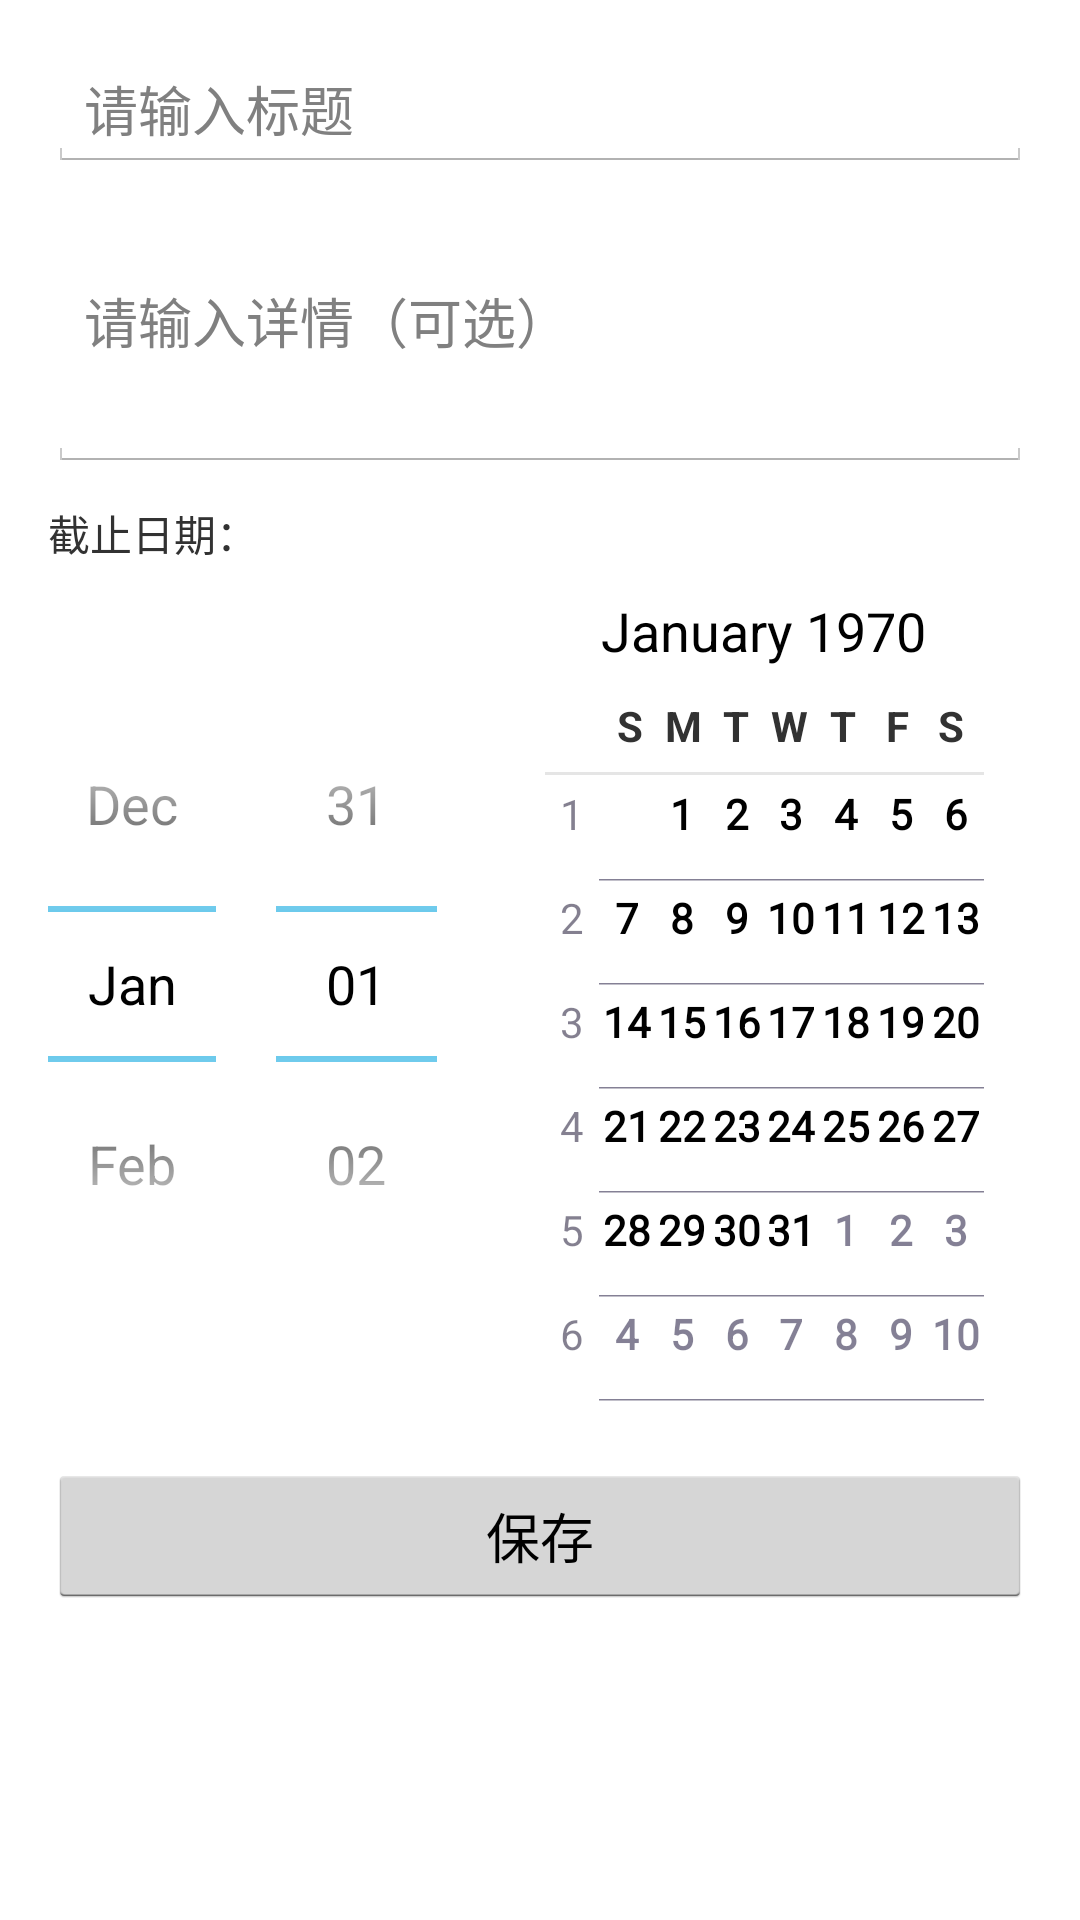

The Android layout XML behind this screen, and the referenced resources:
<!-- AndroidManifest.xml: application theme AppTheme -->
<!-- res/layout/todo_editor.xml -->
<?xml version="1.0" encoding="utf-8"?>
<ScrollView xmlns:android="http://schemas.android.com/apk/res/android"
    android:layout_width="match_parent"
    android:layout_height="match_parent">

    <LinearLayout
        android:layout_width="match_parent"
        android:layout_height="wrap_content"
        android:orientation="vertical"
        android:padding="16dp">

        <EditText
            android:id="@+id/todo_title"
            android:layout_width="match_parent"
            android:layout_height="wrap_content"
            android:hint="请输入标题"
            android:inputType="textCapWords"/>

        <EditText
            android:id="@+id/todo_content"
            android:layout_width="match_parent"
            android:layout_height="100dp"
            android:hint="请输入详情（可选）"
            android:inputType="textMultiLine"/>

        <TextView
            android:layout_width="match_parent"
            android:layout_height="wrap_content"
            android:text="截止日期："
            android:layout_marginTop="10dp"/>

        <DatePicker
            android:id="@+id/todo_due_date"
            android:layout_width="match_parent"
            android:layout_height="wrap_content"/>

        <Button
            android:id="@+id/confirm"
            android:layout_width="match_parent"
            android:layout_height="wrap_content"
            android:text="保存"
            android:layout_marginTop="20dp"/>

    </LinearLayout>

</ScrollView>
<!-- resources referenced by this layout -->
<resources>
  <style name="AppTheme" parent="android:Theme.Holo.Light.DarkActionBar">
          
          <item name="android:colorPrimary">@color/primary</item>
          <item name="android:colorPrimaryDark">@color/primary_dark</item>
          <item name="android:colorAccent">@color/accent</item>
      </style>
  <color name="primary">#2196F3</color>
  <color name="primary_dark">#0D47A1</color>
  <color name="accent">#FF4081</color>
</resources>
